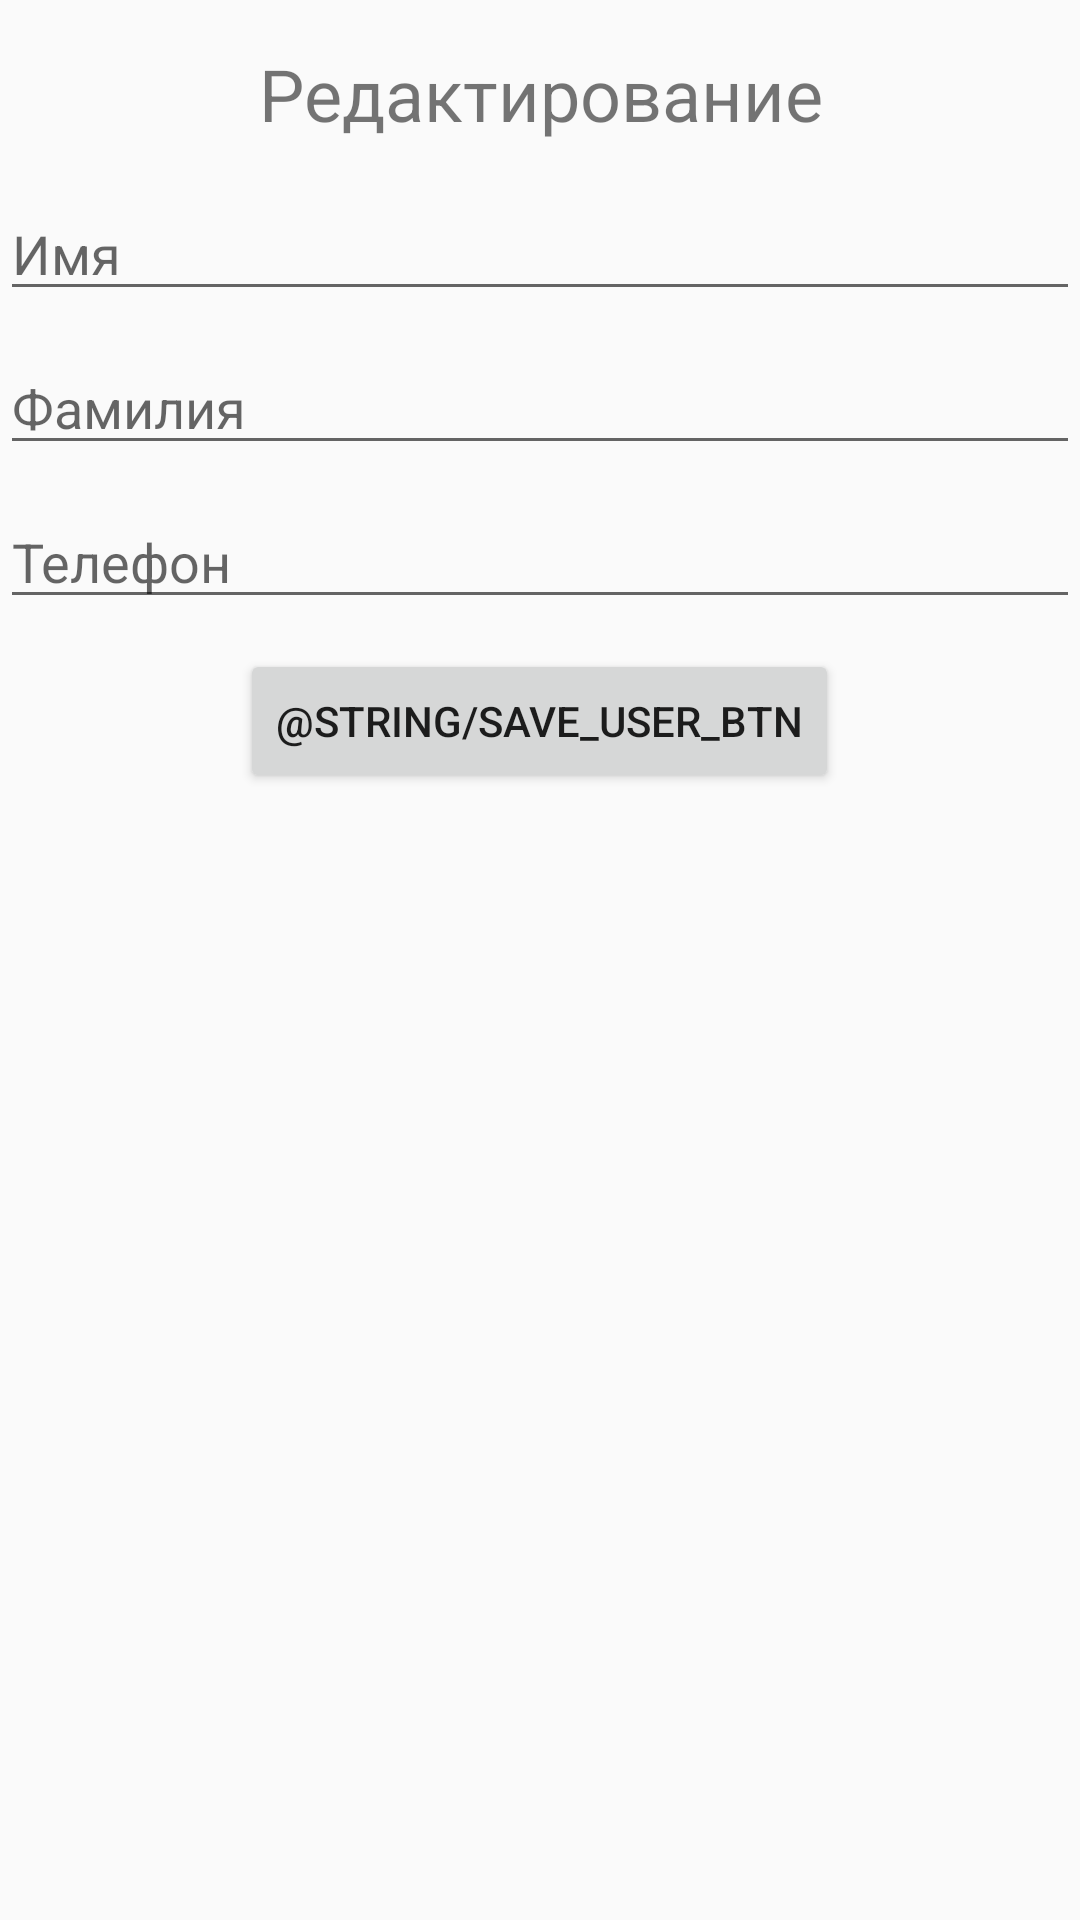

Android layout source for this screen:
<!-- AndroidManifest.xml: application theme Theme.SeconndApp -->
<!-- res/layout/activity_edit.xml -->
<?xml version="1.0" encoding="utf-8"?>
<LinearLayout  xmlns:android="http://schemas.android.com/apk/res/android"
    xmlns:app="http://schemas.android.com/apk/res-auto"
    xmlns:tools="http://schemas.android.com/tools"
    android:layout_width="match_parent"
    android:layout_height="match_parent"
    android:orientation="vertical"
    tools:context=".EditActivity">

    <TextView
        android:layout_width="match_parent"
        android:layout_height="wrap_content"
        android:textSize="24sp"
        android:text="Редактирование"
        android:layout_marginTop="15dp"
        android:layout_marginBottom="15dp"
        android:gravity="center"/>
    <EditText
        android:id="@+id/editTextEditName"
        android:layout_width="match_parent"
        android:layout_height="wrap_content"
        android:ems="10"
        android:inputType="textPersonName"
        android:hint="Имя"
        android:layout_marginBottom="10dp"/>
    <EditText
        android:id="@+id/editTextEditLastName"
        android:layout_width="match_parent"
        android:layout_height="wrap_content"
        android:ems="10"
        android:inputType="textPersonName"
        android:hint="Фамилия"
        android:layout_marginBottom="10dp"/>

    <EditText
        android:id="@+id/editTextEditPhone"
        android:layout_width="match_parent"
        android:layout_height="wrap_content"
        android:ems="10"
        android:inputType="phone"
        android:hint="Телефон"
        android:layout_marginBottom="10dp"/>

    <Button
        android:id="@+id/formSaveEditBtn"
        android:layout_width="wrap_content"
        android:layout_height="wrap_content"
        android:layout_gravity="center"
        android:text="@string/save_user_btn" />

</LinearLayout>
<!-- resources referenced by this layout -->
<resources>
  <style name="Theme.SeconndApp" parent="Theme.AppCompat.Light.DarkActionBar">
          
          <item name="colorPrimary">@color/purple_500</item>
          <item name="colorPrimaryDark">@color/purple_700</item>
          <item name="colorAccent">@color/teal_200</item>
          
      </style>
  <!-- not gathered from this repository: default colours our renderer supplied (Android Studio template values) -->
  <color name="purple_500">#FF6200EE</color>
  <color name="purple_700">#FF3700B3</color>
  <color name="teal_200">#FF03DAC5</color>
</resources>
